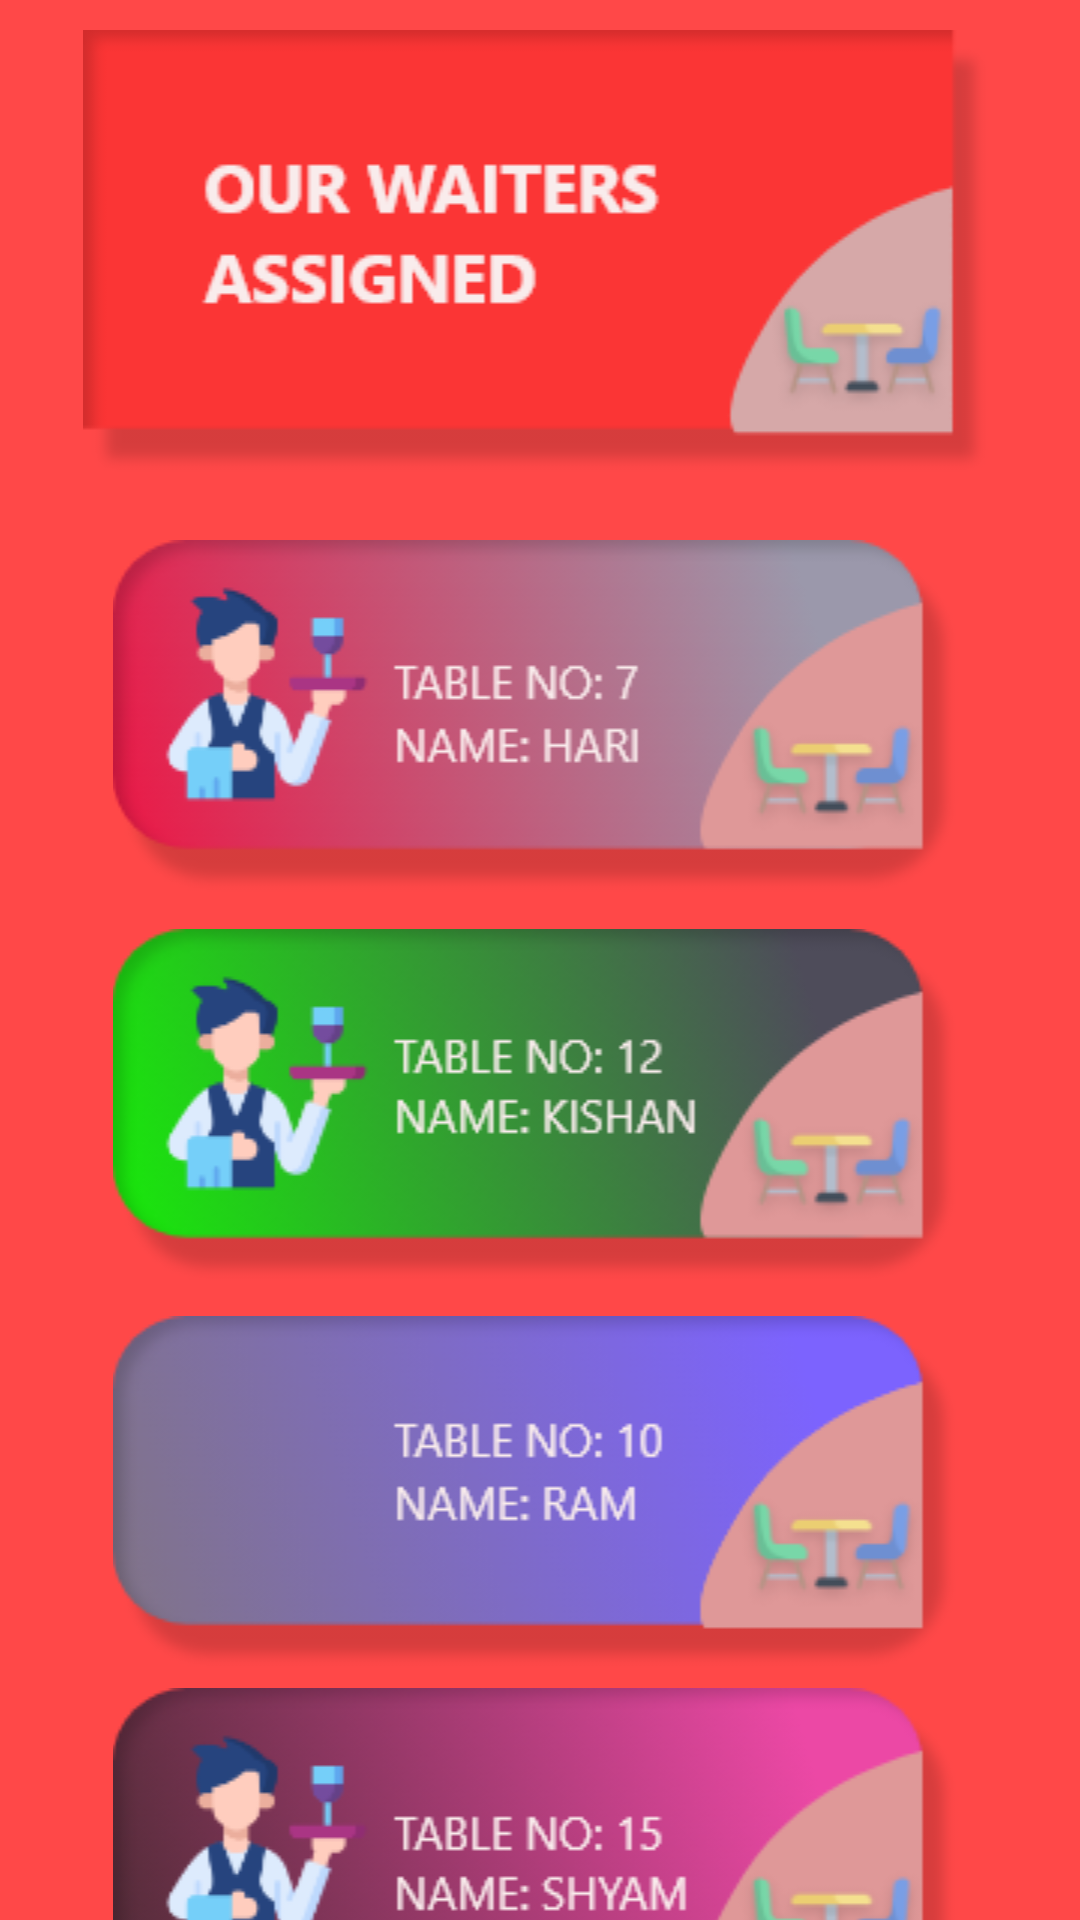

Produce the Android XML layout that renders to this screen, including the resource entries it uses.
<!-- AndroidManifest.xml: application theme Theme.Restro -->
<!-- res/layout/activity_viewwaiter.xml -->
<?xml version="1.0" encoding="utf-8"?>
<RelativeLayout xmlns:android="http://schemas.android.com/apk/res/android"
    xmlns:app="http://schemas.android.com/apk/res-auto"
    xmlns:tools="http://schemas.android.com/tools"
    android:layout_width="match_parent"
    android:orientation="horizontal"
    android:layout_height="match_parent"
    android:background="#FF4848"
    tools:context=".viewwaiter">
    <ImageView
        android:id="@+id/ha"
        android:layout_width="match_parent"
        android:layout_marginTop="10dp"
        android:layout_height="wrap_content"
        android:src="@drawable/headta">

    </ImageView>
    <ImageView
        android:id="@+id/a"
        android:layout_width="match_parent"
        android:layout_marginTop="180dp"
        android:layout_height="wrap_content"
        android:src="@drawable/tablea">

    </ImageView>

    <ImageView
        android:layout_width="match_parent"
        android:layout_height="wrap_content"
        android:layout_alignBottom="@+id/a"
        android:layout_marginBottom="-130dp"
        android:src="@drawable/tableb">

    </ImageView>

    <ImageView
        android:layout_width="match_parent"
        android:layout_height="wrap_content"
        android:layout_alignBottom="@+id/a"
        android:layout_marginBottom="-383dp"
        android:src="@drawable/tablec">

    </ImageView>

    <ImageView
        android:layout_width="match_parent"
        android:layout_height="wrap_content"
        android:layout_alignBottom="@+id/a"
        android:layout_marginBottom="-259dp"
        android:src="@drawable/tabled">

    </ImageView>

</RelativeLayout>
<!-- resources referenced by this layout -->
<resources>
  <!-- drawable headta: png bitmap (drawable, 9308 bytes) -->
  <!-- drawable tablea: png bitmap (drawable, 21369 bytes) -->
  <!-- drawable tableb: png bitmap (drawable, 25802 bytes) -->
  <!-- drawable tablec: png bitmap (drawable, 24838 bytes) -->
  <!-- drawable tabled: png bitmap (drawable, 18030 bytes) -->
  <style name="Theme.Restro" parent="Theme.MaterialComponents.DayNight.DarkActionBar">
          
          <item name="colorPrimary">@color/purple_500</item>
          <item name="colorPrimaryVariant">@color/purple_700</item>
          <item name="colorOnPrimary">@color/white</item>
          
          <item name="colorSecondary">@color/teal_200</item>
          <item name="colorSecondaryVariant">@color/teal_700</item>
          <item name="colorOnSecondary">@color/black</item>
          
          <item name="android:statusBarColor">@color/purple_700</item>
          
      </style>
  <color name="purple_500">#737878</color>
  <color name="purple_700">#FF3700B3</color>
  <color name="white">#FFFFFFFF</color>
  <color name="teal_200">#FFF3F3</color>
  <color name="teal_700">#FF018786</color>
  <color name="black">#FF000000</color>
</resources>
